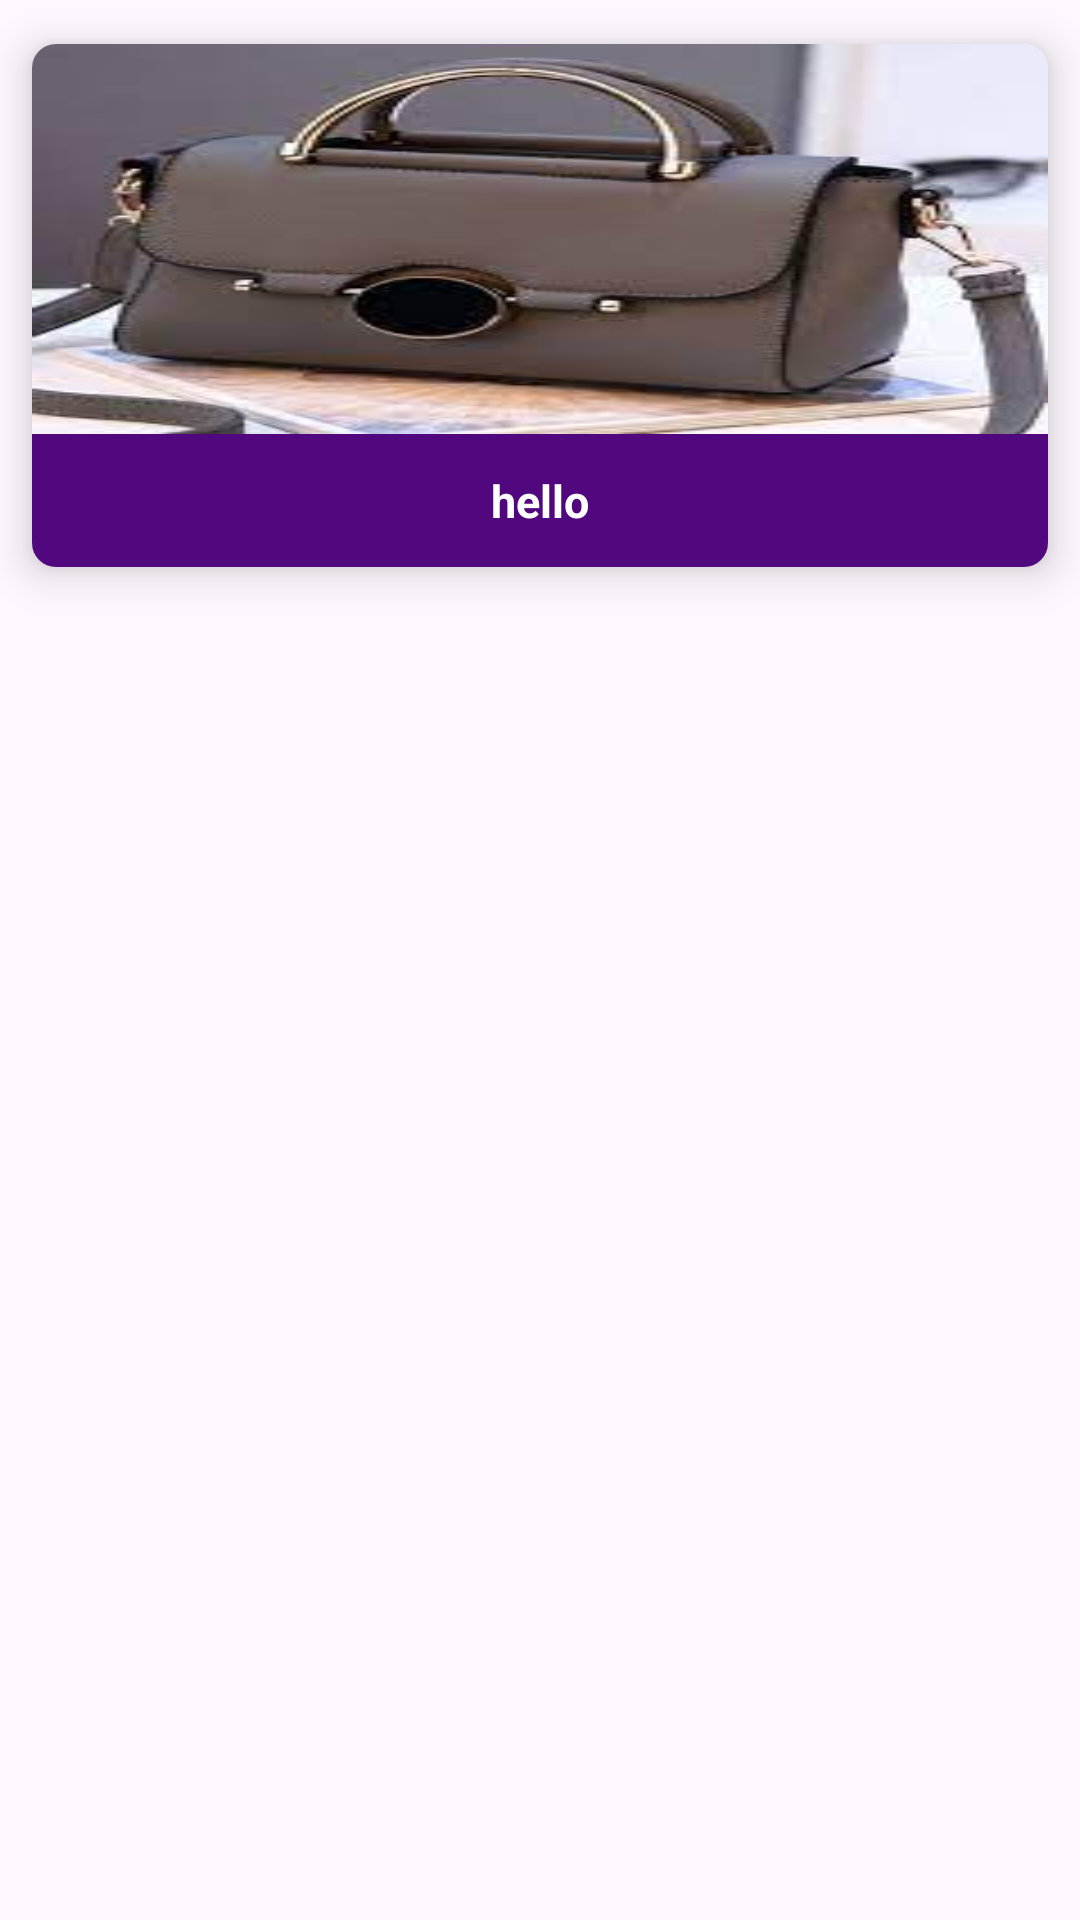

Write the Android layout XML for this screen, with the resource values it uses.
<!-- AndroidManifest.xml: application theme Theme.TugasMinggu7 -->
<!-- res/layout/best_seller_layout.xml -->
<?xml version="1.0" encoding="utf-8"?>
<androidx.constraintlayout.widget.ConstraintLayout xmlns:android="http://schemas.android.com/apk/res/android"
    xmlns:app="http://schemas.android.com/apk/res-auto"
    android:layout_width="270dp"
    android:layout_height="wrap_content">

    <androidx.cardview.widget.CardView
        android:id="@+id/cardView3"
        android:layout_width="match_parent"
        android:layout_height="wrap_content"
        app:cardCornerRadius="8dp"
        app:cardElevation="8dp"
        app:cardUseCompatPadding="true"
        app:layout_constraintEnd_toEndOf="parent"
        app:layout_constraintHorizontal_bias="0.5"
        app:layout_constraintStart_toStartOf="parent"
        app:layout_constraintTop_toTopOf="parent">

        <androidx.constraintlayout.widget.ConstraintLayout
            android:layout_width="match_parent"
            android:layout_height="wrap_content">

            <ImageView
                android:id="@+id/bestSellerImage"
                android:layout_width="match_parent"
                android:layout_height="130dp"
                android:scaleType="fitXY"
                android:src="@drawable/bag_cool"
                app:layout_constraintEnd_toEndOf="parent"
                app:layout_constraintHorizontal_bias="0.5"
                app:layout_constraintStart_toStartOf="parent"
                app:layout_constraintTop_toTopOf="parent" />

            <TextView
                android:id="@+id/bestSellerText"
                android:layout_width="match_parent"
                android:layout_height="wrap_content"
                android:background="#51087E"
                android:gravity="center"
                android:paddingVertical="12dp"
                android:text="hello"
                android:textColor="@color/white"
                android:textSize="15sp"
                android:textStyle="bold"
                app:layout_constraintTop_toBottomOf="@id/bestSellerImage"
                app:layout_constraintEnd_toEndOf="parent"
                app:layout_constraintHorizontal_bias="0.5"
                app:layout_constraintStart_toStartOf="parent"
                app:layout_constraintBottom_toBottomOf="parent" />

        </androidx.constraintlayout.widget.ConstraintLayout>

    </androidx.cardview.widget.CardView>


</androidx.constraintlayout.widget.ConstraintLayout>
<!-- resources referenced by this layout -->
<resources>
  <!-- drawable bag_cool: jpg bitmap (drawable, 7103 bytes) -->
  <style name="Theme.TugasMinggu7" parent="Base.Theme.TugasMinggu7" />
  <style name="Base.Theme.TugasMinggu7" parent="Theme.Material3.DayNight.NoActionBar">
          
          
      </style>
  <!-- not gathered from this repository: default colours our renderer supplied (Android Studio template values) -->
  <color name="white">#FFFFFFFF</color>
</resources>
